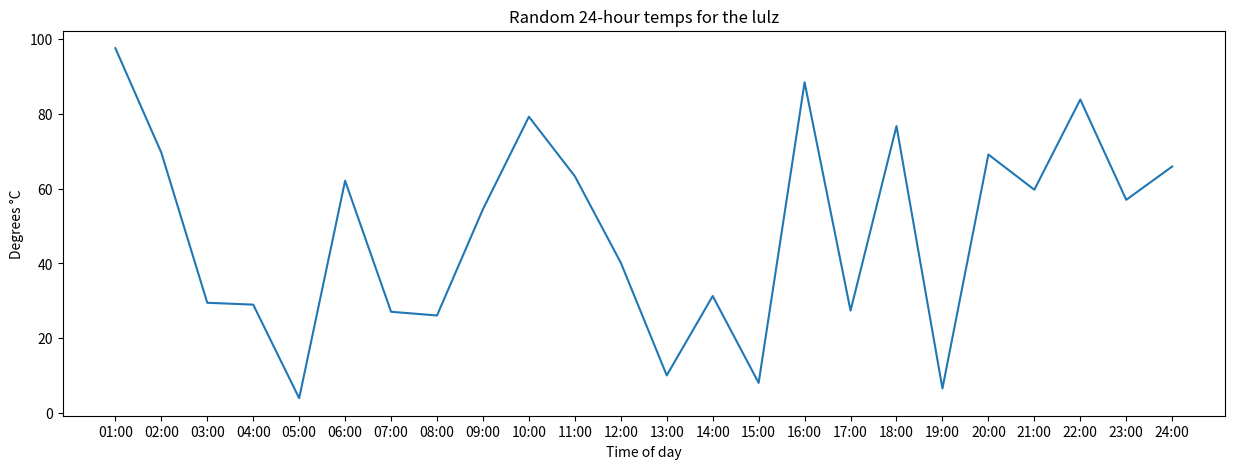

The script that saved this image:
from random import randint
import matplotlib.pyplot as plt


if __name__ == "__main__":
    hours_24 = list(range(1, 25))
    hours_24 = [f"0{i}:00" if i < 10 else f"{i}:00" for i in hours_24]

    temps_24 = [randint(0, 100) for each in hours_24]
    temps_24 = [float(i) + (float(randint(0, 10))/10) for i in temps_24]

    plt.figure(figsize=(15, 5))
    plt.title("Random 24-hour temps for the lulz")
    plt.xlabel("Time of day")
    plt.ylabel("Degrees °C")
    plt.plot(hours_24, temps_24)
    plt.show()
